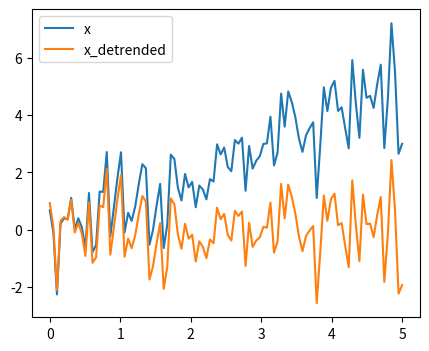

This figure's Python source:
%matplotlib inline

import numpy as np
t = np.linspace(0, 5, 100)
x = t + np.random.normal(size=100)

from scipy import signal
x_detrended = signal.detrend(x)

from matplotlib import pyplot as plt
plt.figure(figsize=(5, 4))
plt.plot(t, x, label="x")
plt.plot(t, x_detrended, label="x_detrended")
plt.legend(loc='best')
plt.show()